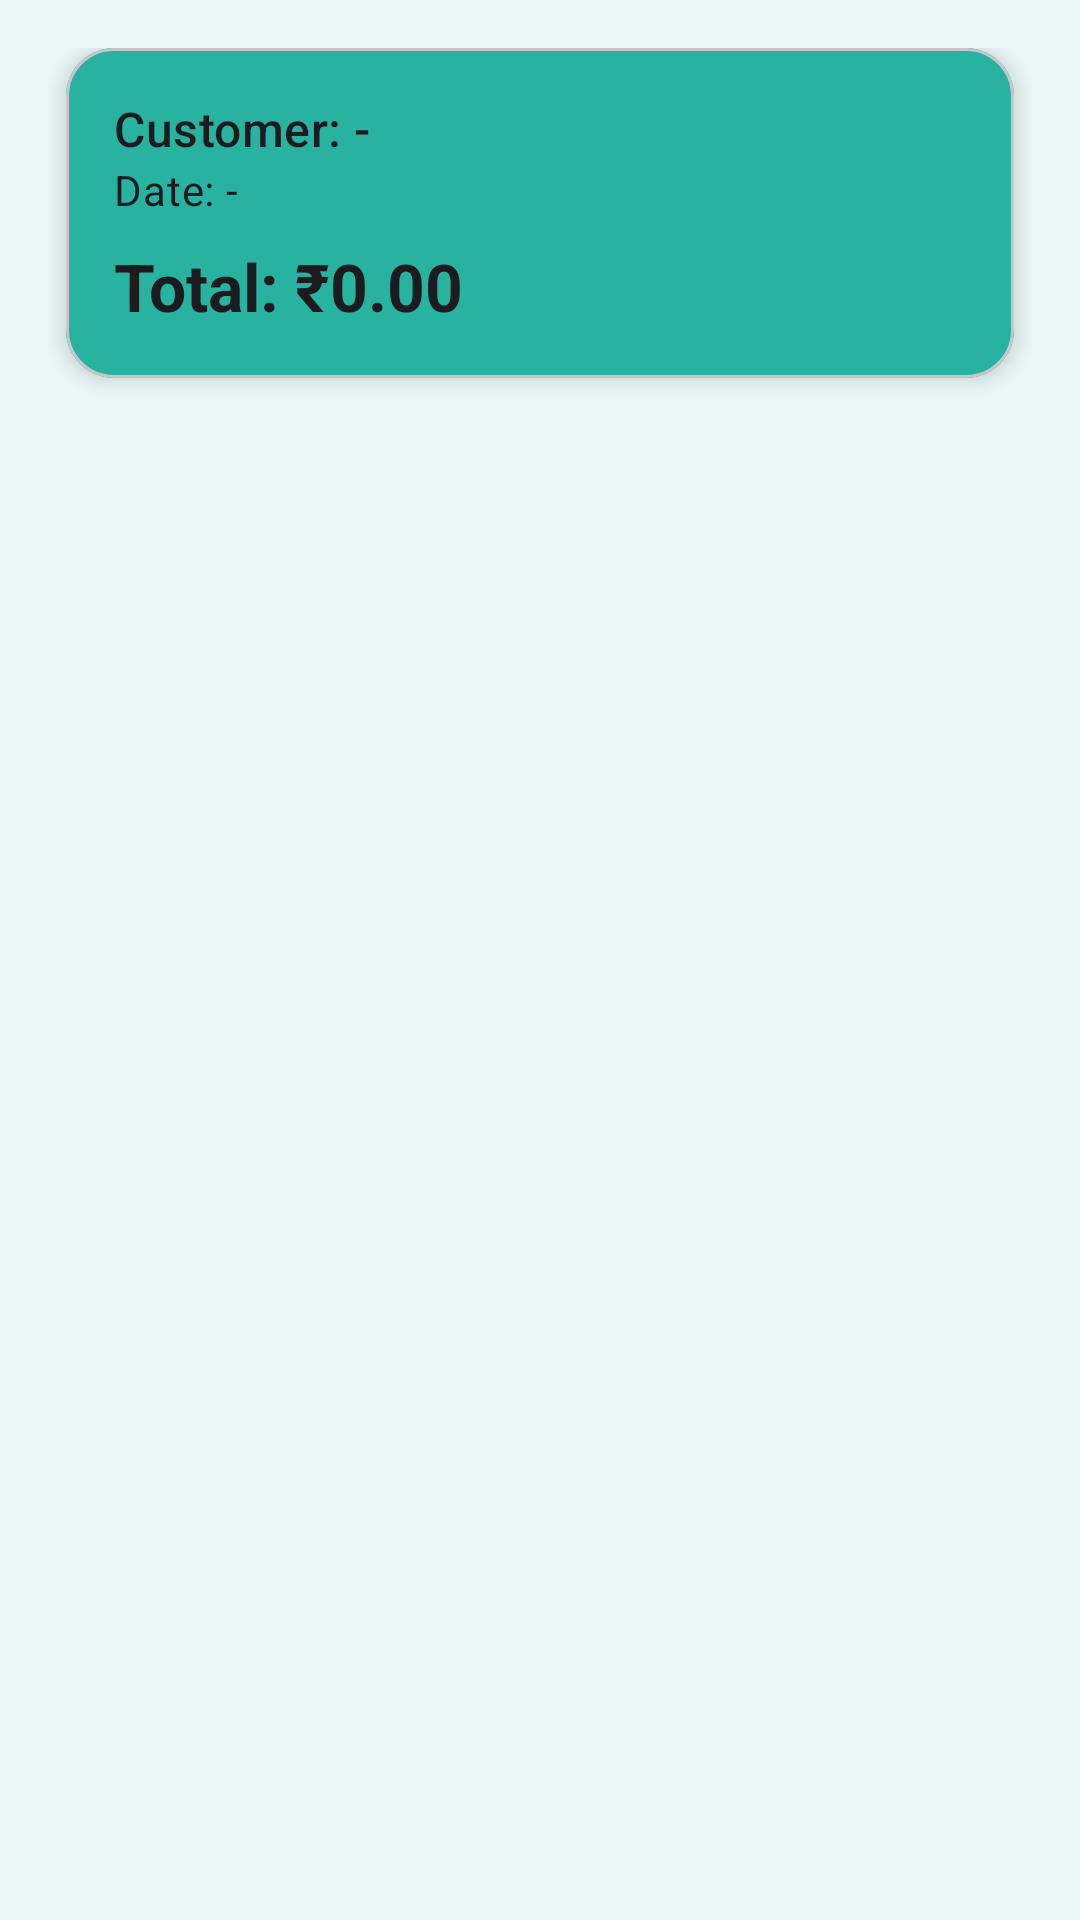

This screen was rendered from an Android layout file. Write that file and the resources it references.
<!-- AndroidManifest.xml: application theme Theme.Inventrack -->
<!-- res/layout/activity_bill_details.xml -->
<?xml version="1.0" encoding="utf-8"?>
<LinearLayout xmlns:android="http://schemas.android.com/apk/res/android"
    xmlns:app="http://schemas.android.com/apk/res-auto"
    android:fitsSystemWindows="true"
    android:layout_width="match_parent"
    android:layout_height="match_parent"
    android:orientation="vertical"
    android:padding="16dp"
    android:background="@color/colorBackground">

    
    <com.google.android.material.card.MaterialCardView
        android:layout_width="match_parent"
        android:layout_height="wrap_content"
        app:cardCornerRadius="16dp"
        app:cardElevation="4dp"
        app:cardBackgroundColor="?attr/colorSurfaceVariant"
        android:layout_marginLeft="6dp"
        android:layout_marginRight="6dp"
        android:layout_marginBottom="16dp">

        <LinearLayout
            android:layout_width="match_parent"
            android:layout_height="wrap_content"
            android:orientation="vertical"
            android:background="@color/colorPrimary"
            android:padding="16dp">

            <TextView
                android:id="@+id/tvCustomerName"
                style="@style/TextAppearance.Material3.TitleMedium"
                android:layout_width="match_parent"
                android:layout_height="wrap_content"
                android:text="Customer: -" />

            <TextView
                android:id="@+id/tvBillDate"
                style="@style/TextAppearance.Material3.BodyMedium"
                android:layout_width="match_parent"
                android:layout_height="wrap_content"
                android:text="Date: -" />

            <TextView
                android:id="@+id/tvBillTotal"
                style="@style/TextAppearance.Material3.TitleLarge"
                android:layout_width="match_parent"
                android:layout_height="wrap_content"
                android:text="Total: ₹0.00"
                android:textStyle="bold"
                android:paddingTop="8dp" />
        </LinearLayout>
    </com.google.android.material.card.MaterialCardView>

    
    <TextView
        android:id="@+id/tvNoItems"
        style="@style/TextAppearance.Material3.BodyLarge"
        android:layout_width="match_parent"
        android:layout_height="wrap_content"
        android:text="No items found"
        android:gravity="center"
        android:visibility="gone"
        android:padding="20dp"
        android:textColor="?attr/colorOnSurfaceVariant" />

    
    <androidx.recyclerview.widget.RecyclerView
        android:id="@+id/rvBillItems"
        android:layout_width="match_parent"
        android:layout_height="0dp"
        android:layout_weight="1"
        android:clipToPadding="false"
        android:paddingBottom="8dp"
        android:overScrollMode="never" />

</LinearLayout>
<!-- resources referenced by this layout -->
<resources>
  <color name="colorBackground">#E9F7F6</color>
  <color name="colorPrimary">#27B3A0</color>
  <style name="Theme.Inventrack" parent="Base.Theme.Inventrack" />
  <style name="Base.Theme.Inventrack" parent="Theme.Material3.DayNight.NoActionBar">
  
              <item name="android:windowFullscreen">false</item>
  
      </style>
</resources>
